Dataset: splits (GitHub, mtnsosa/calisificador-hortalizas). Classes: brocoli, col, lechuga.

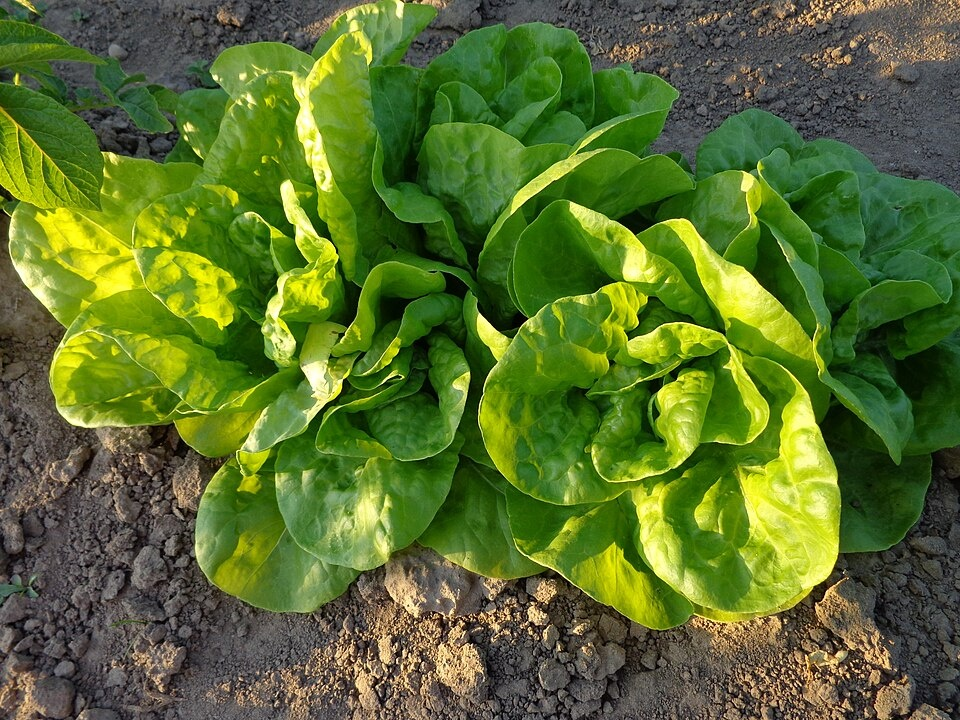
Label: lechuga

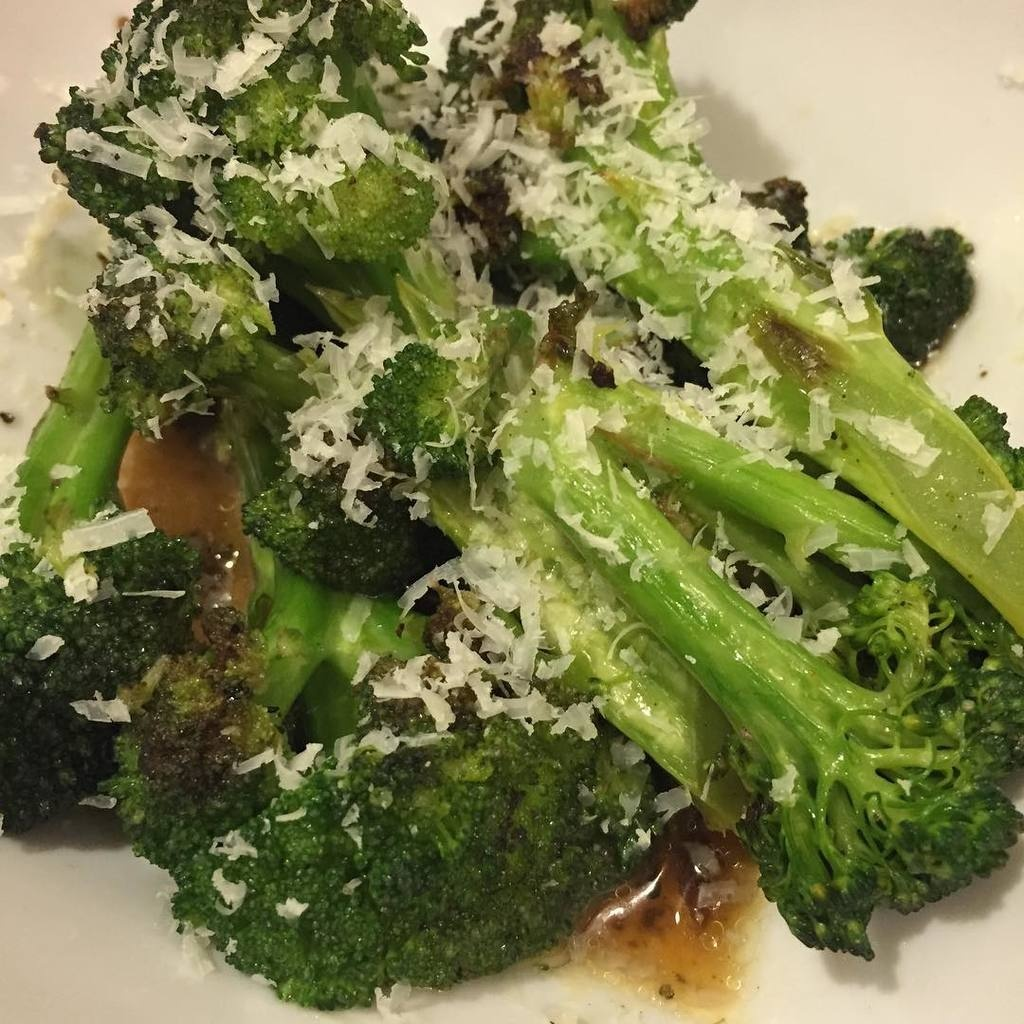
Label: brocoli

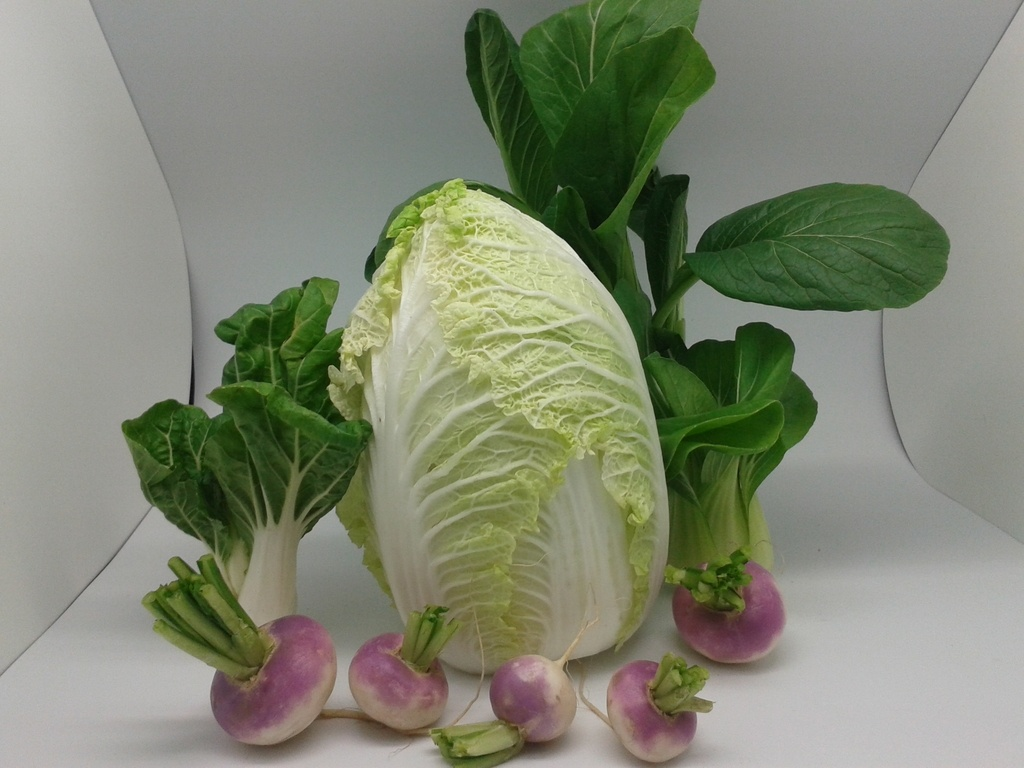
Label: col

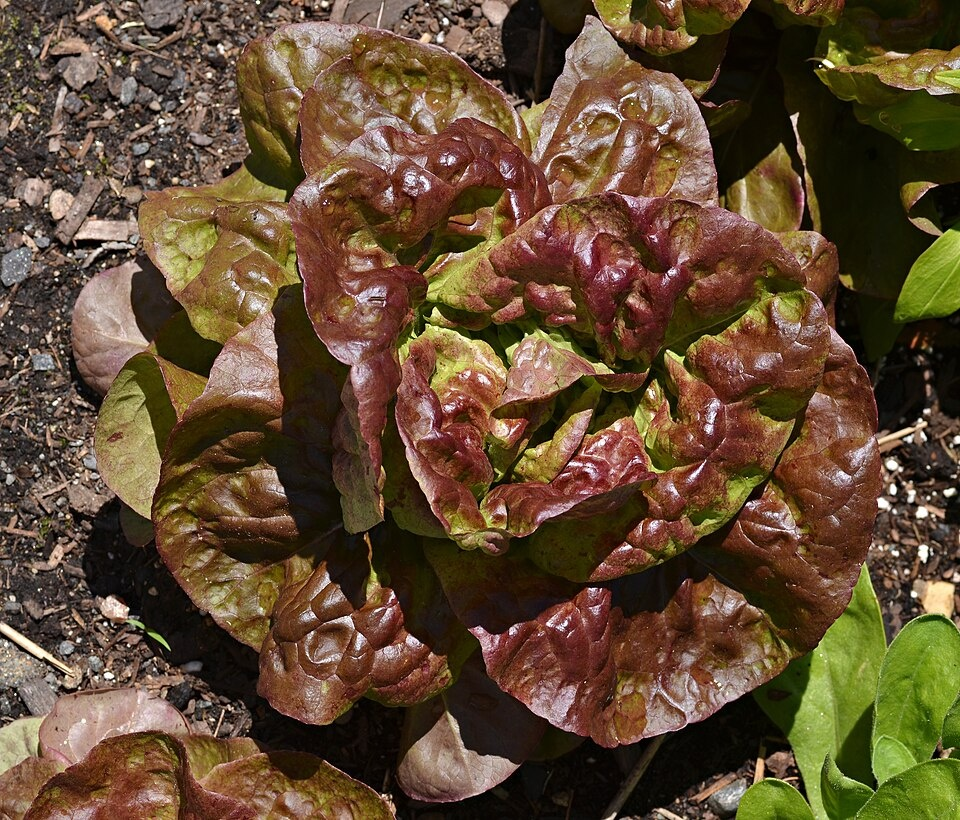
Label: lechuga

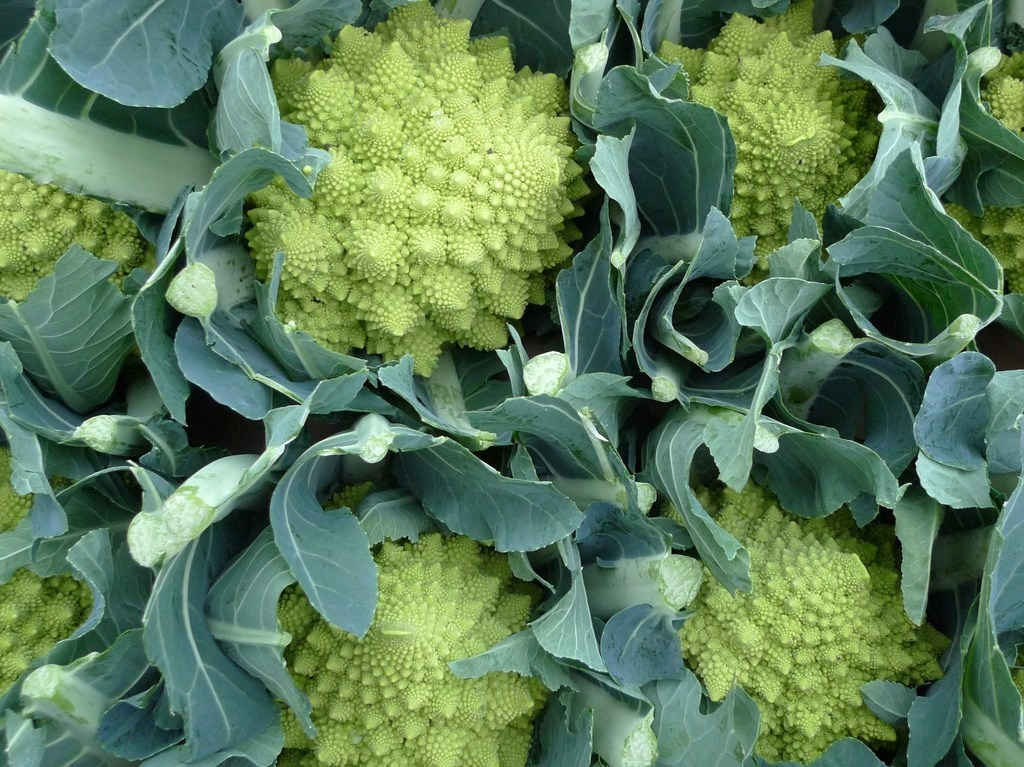
Label: brocoli

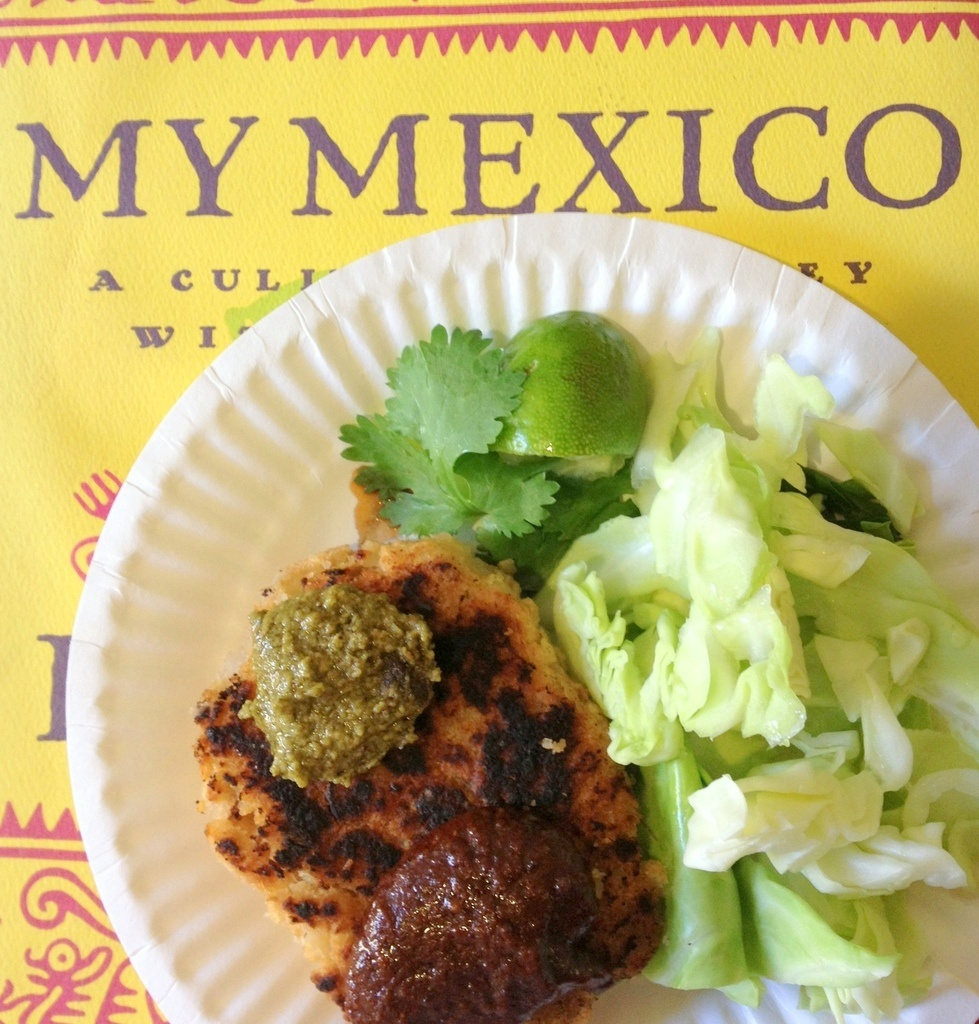
Label: col
